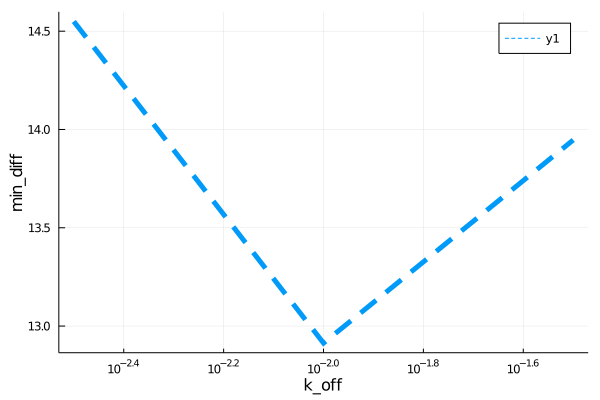

The file beside this chart, header and first rows:
para, error
0.003162, 14.55
0.01, 12.91
0.03162, 13.95
